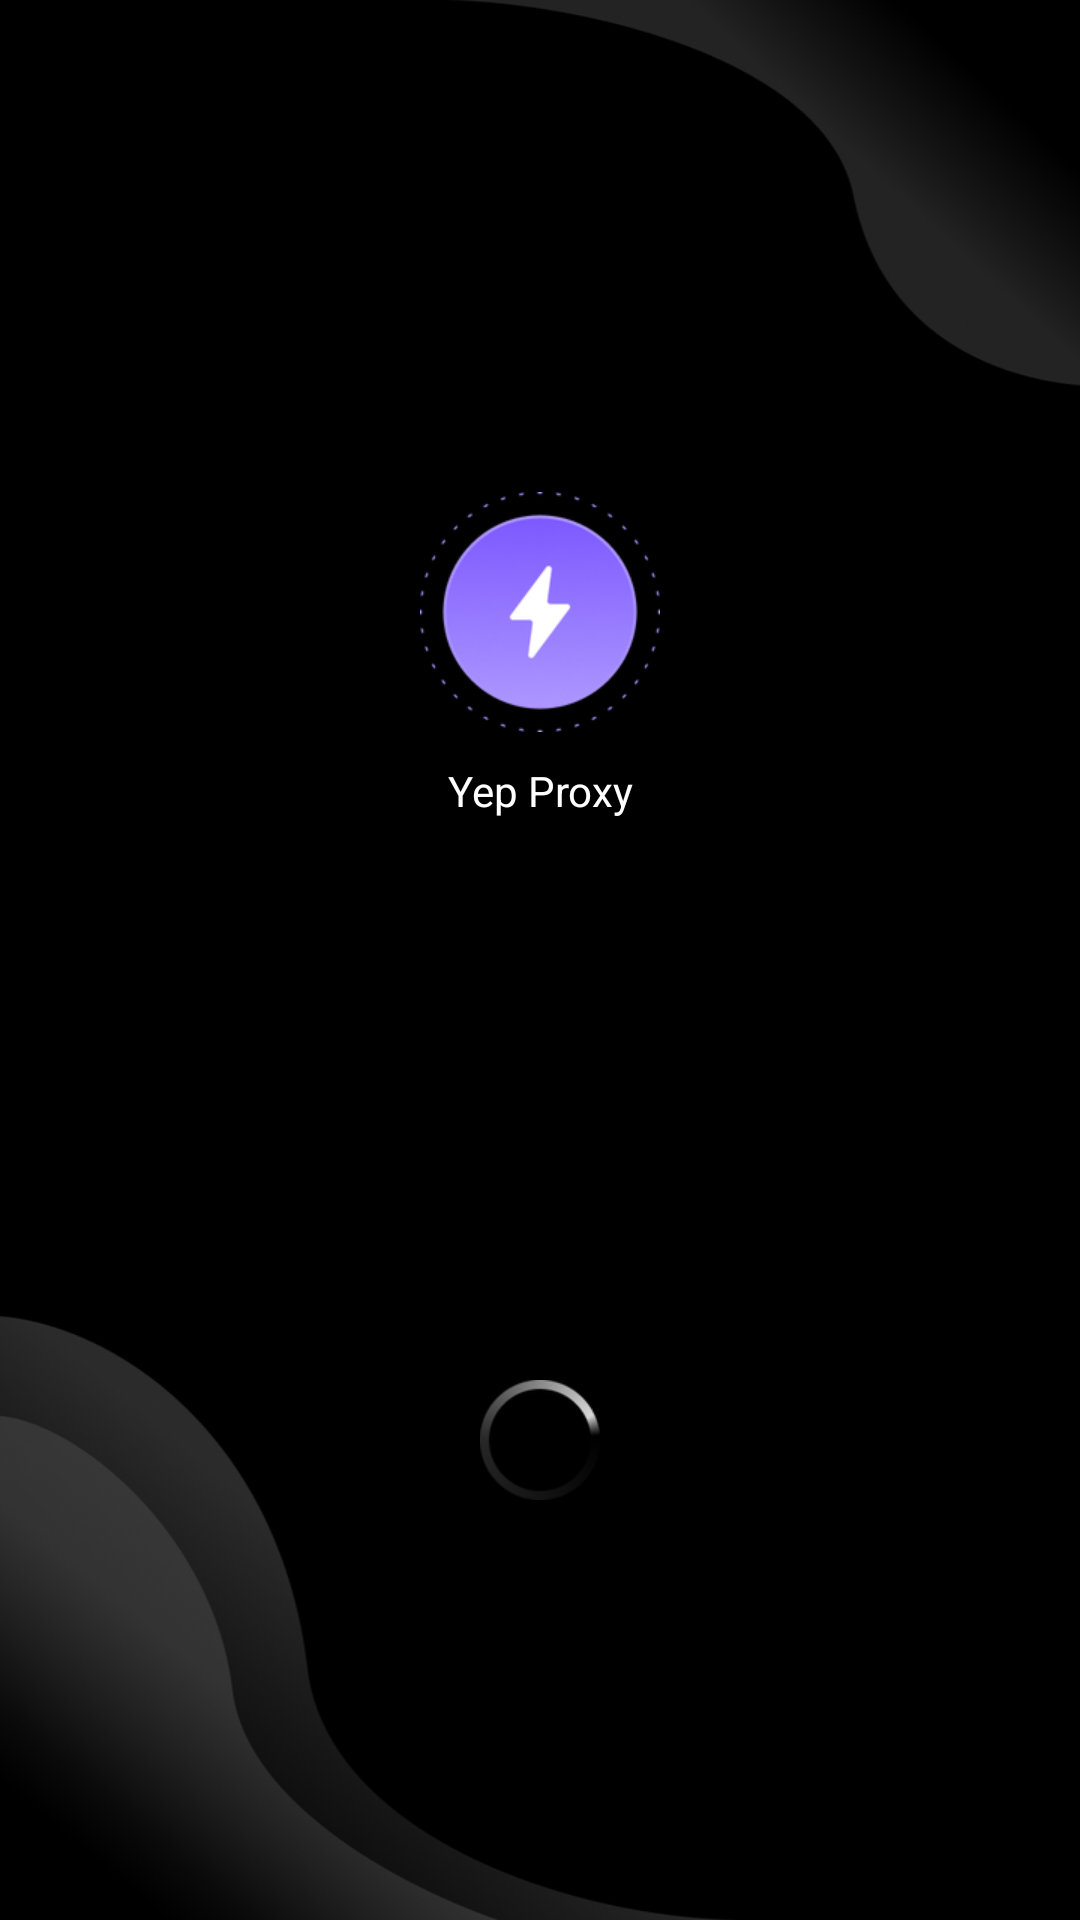

The Android layout XML behind this screen, and the referenced resources:
<!-- AndroidManifest.xml: application theme Theme.TriceVpn -->
<!-- res/layout/splash_ac_layout.xml -->
<?xml version="1.0" encoding="utf-8"?>
<androidx.constraintlayout.widget.ConstraintLayout xmlns:android="http://schemas.android.com/apk/res/android"
    xmlns:app="http://schemas.android.com/apk/res-auto"
    android:layout_width="match_parent"
    android:layout_height="match_parent"
    android:background="@color/black"
    android:fitsSystemWindows="true">

    <androidx.appcompat.widget.AppCompatImageView
        android:layout_width="match_parent"
        android:layout_height="match_parent"
        android:background="@mipmap/sp_bg" />

    <androidx.appcompat.widget.AppCompatImageView
        android:id="@+id/spAppIcon"
        android:layout_width="80dp"
        android:layout_height="80dp"
        android:layout_marginTop="164dp"
        android:src="@mipmap/sp_app_icon"
        app:layout_constraintEnd_toEndOf="parent"
        app:layout_constraintStart_toStartOf="parent"
        app:layout_constraintTop_toTopOf="parent" />

    <androidx.appcompat.widget.AppCompatTextView
        android:layout_width="wrap_content"
        android:layout_height="wrap_content"
        android:layout_marginTop="10dp"
        android:text="@string/app_name"
        android:textColor="@color/white"
        android:textSize="14sp"
        app:layout_constraintEnd_toEndOf="parent"
        app:layout_constraintStart_toStartOf="parent"
        app:layout_constraintTop_toBottomOf="@id/spAppIcon" />

    <androidx.appcompat.widget.AppCompatImageView
        android:id="@+id/spLoading"
        android:layout_width="40dp"
        android:layout_height="40dp"
        android:layout_marginBottom="140dp"
        android:src="@mipmap/sp_loading"
        app:layout_constraintBottom_toBottomOf="parent"
        app:layout_constraintEnd_toEndOf="parent"
        app:layout_constraintStart_toStartOf="parent" />

</androidx.constraintlayout.widget.ConstraintLayout>
<!-- resources referenced by this layout -->
<resources>
  <color name="black">#FF000000</color>
  <color name="white">#FFFFFFFF</color>
  <!-- mipmap sp_app_icon: png bitmap (mipmap-xhdpi, 20607 bytes) -->
  <!-- mipmap sp_bg: png bitmap (mipmap-xhdpi, 158158 bytes) -->
  <!-- mipmap sp_loading: png bitmap (mipmap-xhdpi, 5027 bytes) -->
  <string name="app_name" translatable="false">Yep Proxy</string>
  <style name="Theme.TriceVpn" parent="Theme.MaterialComponents.NoActionBar">
          <item name="android:windowTranslucentStatus">true</item>
          <item name="android:windowTranslucentNavigation">true</item>
      </style>
</resources>
